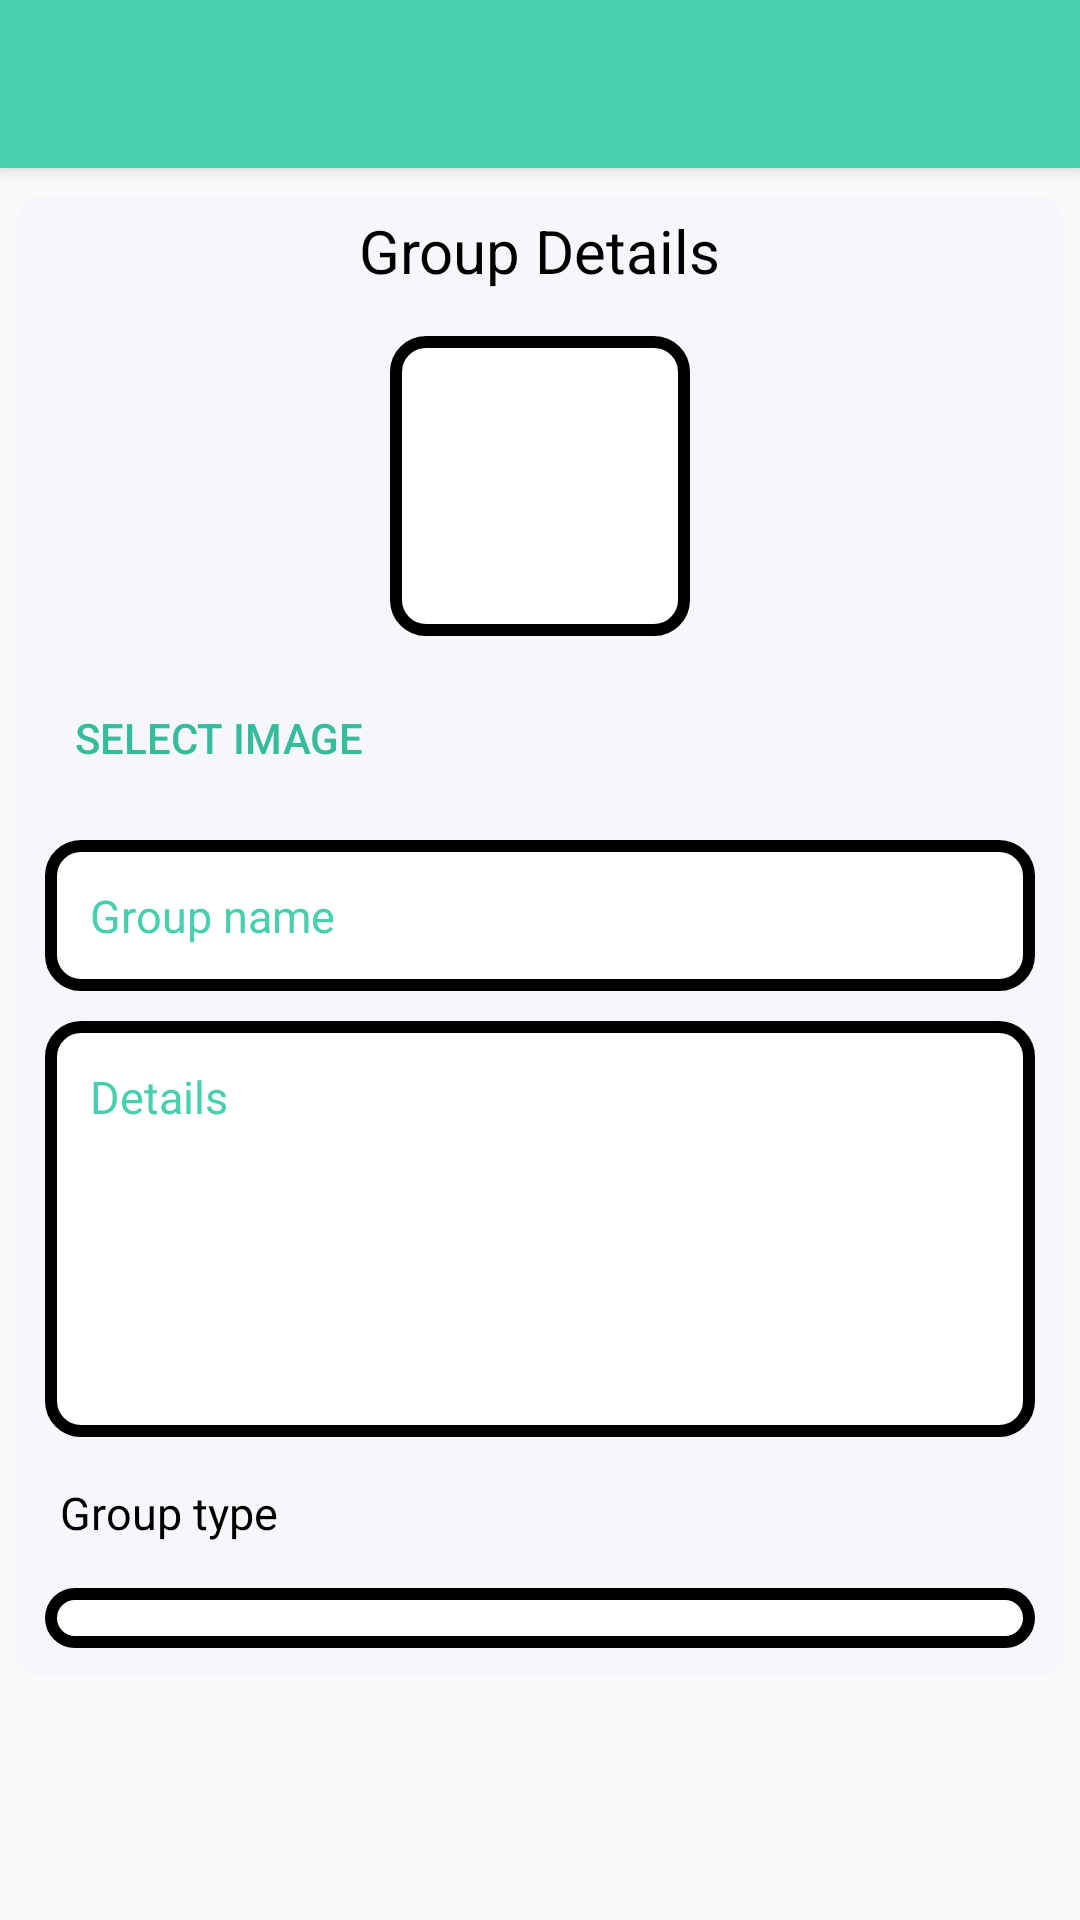

Layout XML and referenced resources for this Android screen:
<!-- AndroidManifest.xml: activity theme MyMaterialTheme -->
<!-- res/layout/activity_create_group.xml -->
<?xml version="1.0" encoding="utf-8"?>
<android.support.design.widget.CoordinatorLayout xmlns:android="http://schemas.android.com/apk/res/android"
    xmlns:app="http://schemas.android.com/apk/res-auto"
    xmlns:tools="http://schemas.android.com/tools"
    android:layout_width="match_parent"
    android:layout_height="match_parent"
    android:fitsSystemWindows="true"
    tools:context="practiceandroidapplication.android.com.meetmeup.NotificationActivity">

    <android.support.design.widget.AppBarLayout
        android:layout_width="match_parent"
        android:layout_height="wrap_content"
        android:theme="@style/MyMaterialTheme.AppBarOverlay">

        <android.support.v7.widget.Toolbar
            android:id="@+id/toolbar"
            android:layout_width="match_parent"
            android:layout_height="?attr/actionBarSize"
            android:background="?attr/colorPrimary"
            android:elevation="10dp"
            app:popupTheme="@style/MyMaterialTheme.PopupOverlay">

        </android.support.v7.widget.Toolbar>
    </android.support.design.widget.AppBarLayout>

    <ScrollView
        android:layout_width="match_parent"
        android:layout_height="match_parent"
        android:layout_marginTop="60dp">

        <LinearLayout
            android:id="@+id/linear_meetups"
            android:layout_width="match_parent"
            android:layout_height="match_parent"
            android:background="@drawable/main_background"
            android:orientation="vertical"
            android:layout_margin="5dp"
            android:paddingLeft="10dp"
            android:paddingRight="10dp">

            <TextView
                android:layout_width="wrap_content"
                android:layout_height="wrap_content"
                android:layout_gravity="center"
                android:layout_marginBottom="10dp"
                android:padding="5dp"
                android:text="Group Details"
                android:textColor="@color/black"
                android:textSize="20sp" />

            <ImageView
                android:id="@+id/img_group"
                android:layout_width="100dp"
                android:layout_height="100dp"
                android:layout_gravity="center"
                android:background="@drawable/edit_text"
                android:scaleType="fitCenter" />

            <Button
                android:id="@+id/btn_image"
                android:layout_width="wrap_content"
                android:layout_height="wrap_content"
                android:layout_margin="10dp"
                android:text="Select image"
                android:background="@color/transparent"
                android:textColor="@color/colorPrimaryDark" />

            <EditText
                android:id="@+id/txt_group_name"
                android:layout_width="fill_parent"
                android:layout_height="wrap_content"
                android:layout_marginBottom="10dp"
                android:background="@drawable/edit_text"
                android:hint="Group name"
                android:inputType="text"
                android:padding="15dp"
                android:singleLine="true"
                android:textSize="15sp" />

            <EditText
                android:id="@+id/txt_details"
                android:layout_width="fill_parent"
                android:layout_height="wrap_content"
                android:layout_marginBottom="10dp"
                android:background="@drawable/edit_text"
                android:gravity="top|left"
                android:hint="Details"
                android:inputType="textMultiLine"
                android:lines="8"
                android:maxLines="10"
                android:minLines="6"
                android:padding="15dp"
                android:scrollbars="vertical"
                android:textSize="15sp" />

            <TextView
                android:layout_width="wrap_content"
                android:layout_height="wrap_content"
                android:layout_marginBottom="10dp"
                android:padding="5dp"
                android:text="Group type"
                android:textColor="@color/black"
                android:textSize="15sp" />

            <Spinner
                android:id="@+id/spn_type"
                android:layout_width="fill_parent"
                android:layout_height="wrap_content"
                android:layout_gravity="left"
                android:padding="10dp"
                android:layout_marginBottom="10dip"
                android:background="@drawable/edit_text" />

        </LinearLayout>

    </ScrollView>


</android.support.design.widget.CoordinatorLayout>
<!-- resources referenced by this layout -->
<resources>
  <color name="black">#000</color>
  <color name="colorPrimaryDark">#37BC9B</color>
  <color name="transparent">#00000000</color>
  <!-- drawable edit_text (drawable) -->
  <?xml version="1.0" encoding="utf-8"?>
  <shape xmlns:android="http://schemas.android.com/apk/res/android"
      android:thickness="0dp"
      android:shape="rectangle">
      <stroke android:width="4dp"
          android:color="@color/gray"/>
  
      <corners android:radius="10dp" />
  
      <gradient
          android:startColor="@color/white"
          android:endColor="@color/white"
          android:type="linear"
          android:angle="270"/>
  
      
  </shape>
  <!-- drawable main_background (drawable) -->
  <?xml version="1.0" encoding="utf-8"?>
  <shape xmlns:android="http://schemas.android.com/apk/res/android"
      android:thickness="0dp"
      android:shape="rectangle">
      <stroke android:width="0dp"
          android:color="@color/gray"/>
  
      <corners android:radius="10dp" />
  
      <gradient
          android:startColor="@color/colorMainBackground"
          android:endColor="@color/colorMainBackground"
          android:type="linear"
          android:angle="270"/>
  
      
  </shape>
  <style name="MyMaterialTheme.AppBarOverlay" parent="ThemeOverlay.AppCompat.Dark.ActionBar" />
  <style name="MyMaterialTheme.PopupOverlay" parent="ThemeOverlay.AppCompat.Light" />
  <style name="MyMaterialTheme" parent="MyMaterialTheme.Base">
  
      </style>
  <color name="white">#ffffff</color>
  <color name="colorMainBackground">#F5F7FA</color>
  <style name="MyMaterialTheme.Base" parent="Theme.AppCompat.Light.DarkActionBar">
          <item name="windowNoTitle">true</item>
          <item name="windowActionBar">false</item>
          <item name="colorPrimary">@color/colorPrimary</item>
          <item name="colorPrimaryDark">@color/colorPrimaryDark</item>
          <item name="colorAccent">@color/colorAccent</item>
          <item name="android:textColorHint">@color/colorPrimary</item>
  
  
  
      </style>
  <color name="colorPrimary">#48CFAD</color>
  <color name="colorAccent">#A5D6A7</color>
</resources>
